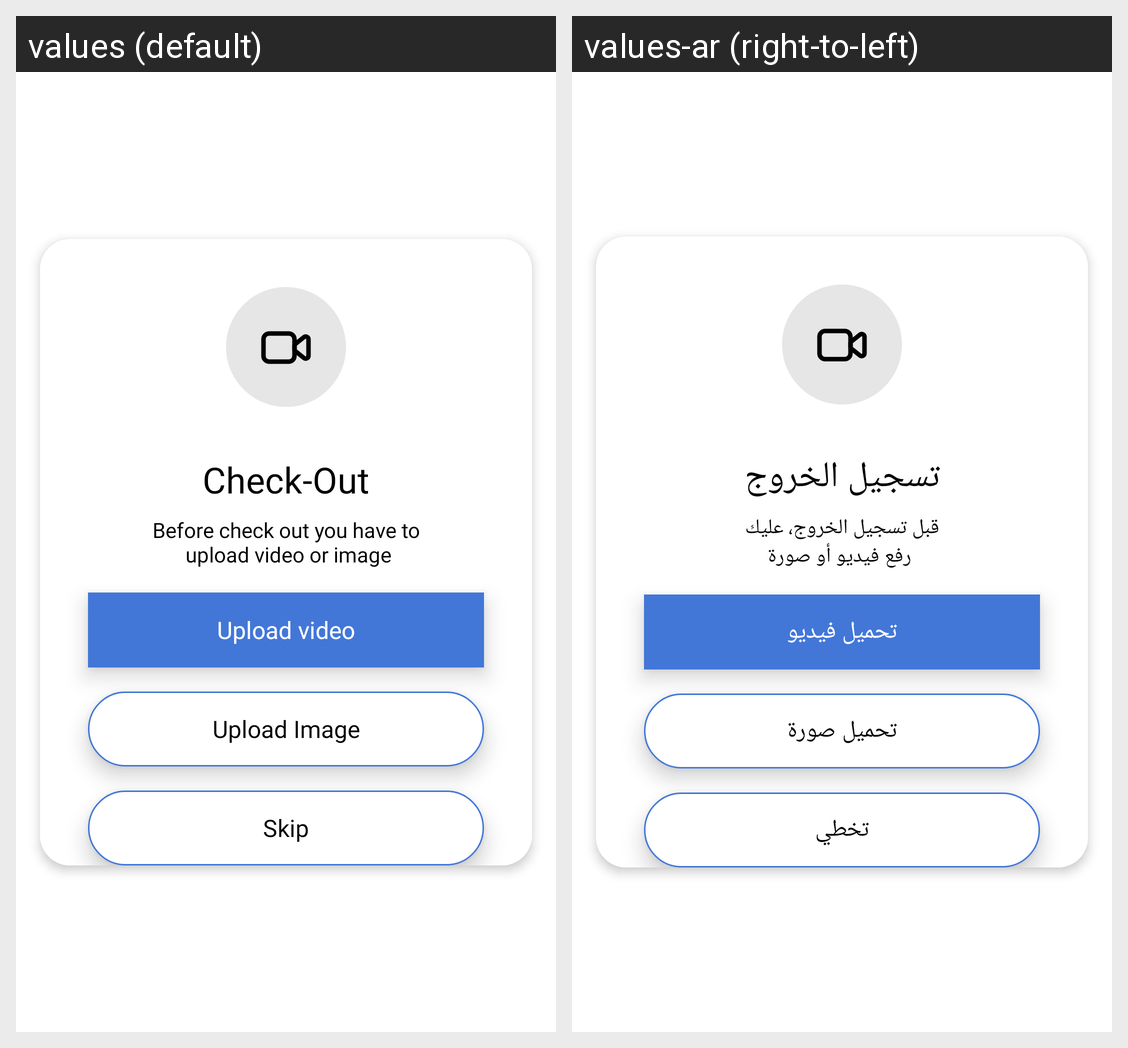

For this localized Android screen grid, give each drawn string resource with its value in every locale shown.
Android screen res/layout/dialog_check_out.xml rendered under 2 locales, left to right: values (default), values-ar (right-to-left). Device: Nexus 5 (rendered at 1080×1920; each locale shown at half size, 540×960, under a caption strip naming it); theme Theme.RushRooms.
Strings drawn on this screen, with the default value and each locale's value (text and hints the layout hard-codes, and strings that could not be matched under every locale, appear in the picture but are not listed):

check_out
  values: Check-Out
  values-ar: تسجيل الخروج

before_check_out_you_have_to_n_upload_video_or_image
  values: Before check out you have to
       upload video or image
  values-ar: قبل تسجيل الخروج، عليك
       رفع فيديو أو صورة

upload_video
  values: Upload video
  values-ar: تحميل فيديو

upload_image
  values: Upload Image
  values-ar: تحميل صورة

skip
  values: Skip
  values-ar: تخطي
